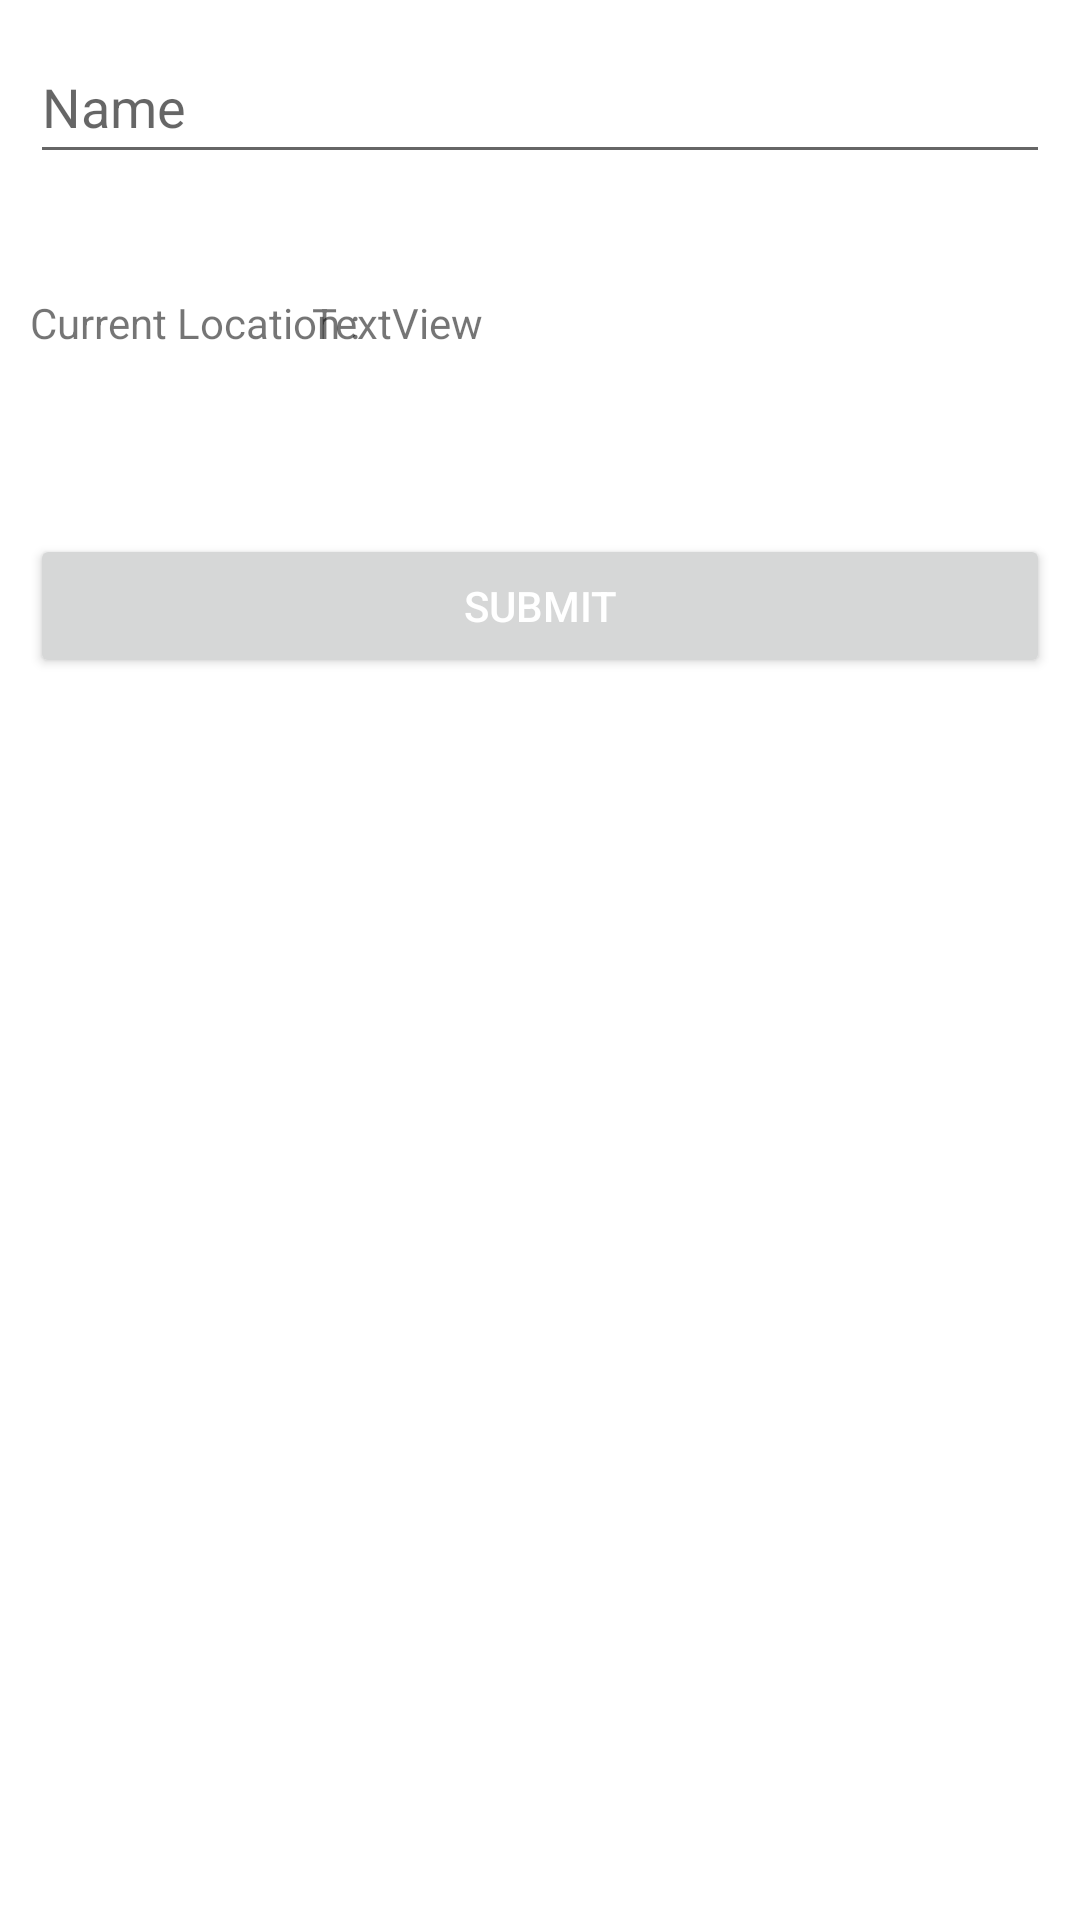

Reconstruct the res/layout file that produces this screen, plus the resources it refers to.
<!-- AndroidManifest.xml: application theme Theme.Group13_HW10 -->
<!-- res/layout/fragment_create_trip.xml -->
<?xml version="1.0" encoding="utf-8"?>
<androidx.constraintlayout.widget.ConstraintLayout xmlns:android="http://schemas.android.com/apk/res/android"
    xmlns:app="http://schemas.android.com/apk/res-auto"
    xmlns:tools="http://schemas.android.com/tools"
    android:layout_width="match_parent"
    android:layout_height="match_parent"
    android:padding="10dp"
    tools:context=".CreateTripFragment" >

    <EditText
        android:id="@+id/editTripText"
        android:layout_width="0dp"
        android:layout_height="wrap_content"
        android:ems="10"
        android:hint="Name"
        android:inputType="textPersonName"
        android:minHeight="48dp"
        app:layout_constraintEnd_toEndOf="parent"
        app:layout_constraintStart_toStartOf="parent"
        app:layout_constraintTop_toTopOf="parent" />

    <Button
        android:id="@+id/buttonSubmit"
        android:layout_width="0dp"
        android:layout_height="wrap_content"
        android:layout_marginTop="120dp"
        android:text="Submit"
        android:textColor="@color/white"
        app:layout_constraintEnd_toEndOf="parent"
        app:layout_constraintHorizontal_bias="0.842"
        app:layout_constraintStart_toStartOf="parent"
        app:layout_constraintTop_toBottomOf="@+id/editTripText" />

    <TextView
        android:id="@+id/textViewCurLocation"
        android:layout_width="130dp"
        android:layout_height="18dp"
        android:layout_marginTop="40dp"
        android:text="Current Location : "
        app:layout_constraintStart_toStartOf="parent"
        app:layout_constraintTop_toBottomOf="@+id/editTripText" />

    <TextView
        android:id="@+id/textViewCurLocationStatus"
        android:layout_width="58dp"
        android:layout_height="22dp"
        android:layout_marginTop="40dp"
        android:layout_marginEnd="188dp"
        android:text="TextView"
        app:layout_constraintEnd_toEndOf="parent"
        app:layout_constraintTop_toBottomOf="@+id/editTripText" />

</androidx.constraintlayout.widget.ConstraintLayout>
<!-- resources referenced by this layout -->
<resources>
  <style name="Theme.Group13_HW10" parent="Theme.MaterialComponents.DayNight.DarkActionBar">
          
          <item name="colorPrimary">@color/black</item>
          <item name="colorPrimaryVariant">@color/purple_700</item>
          <item name="colorOnPrimary">@color/white</item>
          
          <item name="colorSecondary">@color/teal_200</item>
          <item name="colorSecondaryVariant">@color/teal_700</item>
          <item name="colorOnSecondary">@color/black</item>
          
          <item name="android:statusBarColor">?attr/colorPrimaryVariant</item>
          
      </style>
  <!-- not gathered from this repository: default colours our renderer supplied (Android Studio template values) -->
  <color name="purple_700">#FF3700B3</color>
  <color name="teal_200">#FF03DAC5</color>
  <color name="teal_700">#FF018786</color>
  <color name="black">#FF000000</color>
  <color name="white">#FFFFFFFF</color>
</resources>
